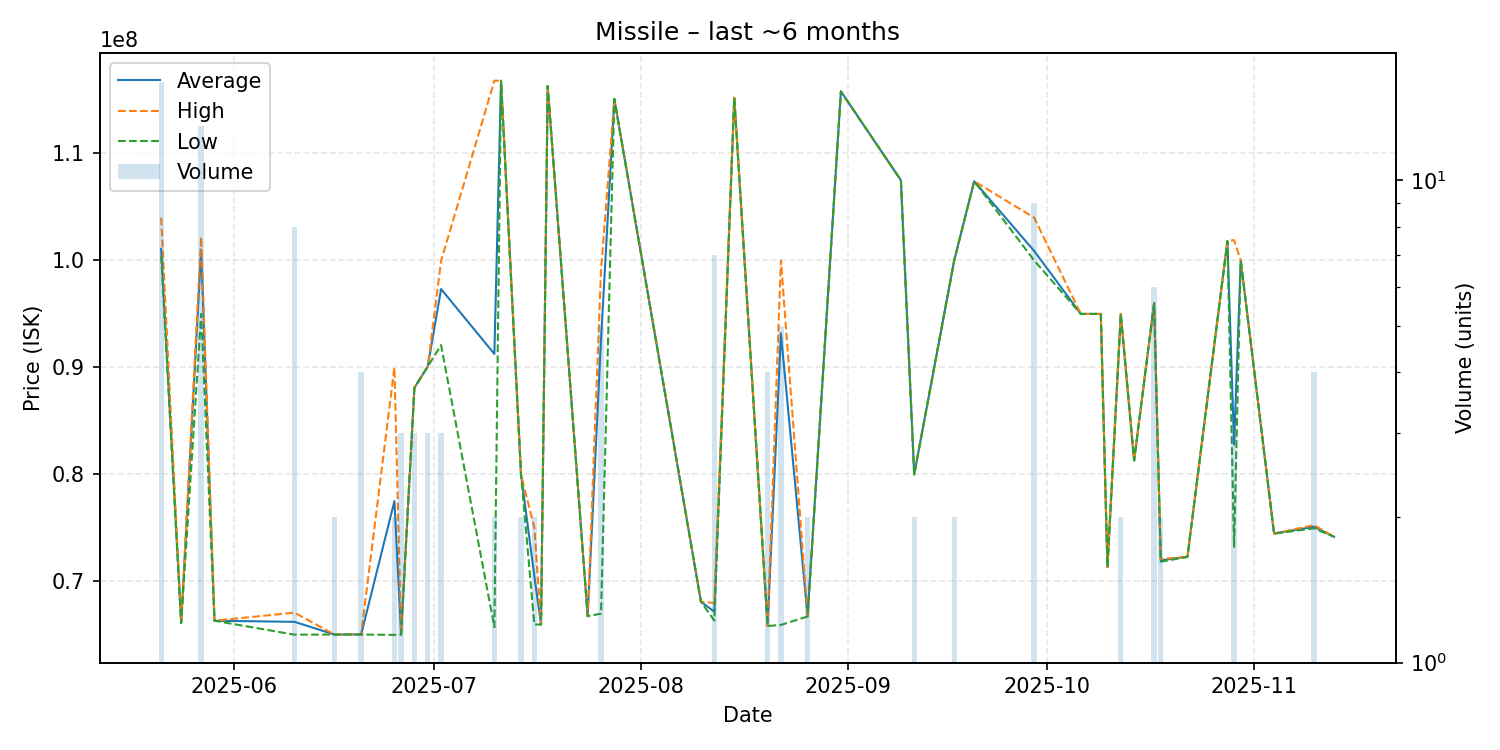

Values plotted in this chart, from the file beside it:
date, average, highest, lowest, order_count, volume
2025-05-21, 101081250, 104000000, 100400000, 12, 16
2025-05-24, 66110000, 66110000, 66110000, 1, 1
2025-05-27, 101015385, 102200000, 95000000, 5, 13
2025-05-29, 66320000, 66320000, 66320000, 1, 1
2025-06-10, 66220000, 67080000, 65020000, 4, 8
2025-06-16, 65030000, 65030000, 65030000, 2, 2
2025-06-19, 65040000, 65040000, 65040000, 1, 1
2025-06-20, 65030000, 65030000, 65030000, 1, 4
2025-06-25, 77500000, 90000000, 65000000, 2, 2
2025-06-26, 65030000, 65030000, 65030000, 3, 3
2025-06-28, 88100000, 88100000, 88100000, 1, 3
2025-06-30, 90080000, 90080000, 90080000, 1, 3
2025-07-02, 97326667, 99945000, 92090000, 3, 3
2025-07-10, 91260000, 116800000, 65720000, 2, 2
2025-07-11, 116800000, 116800000, 116800000, 1, 1
2025-07-14, 80000000, 80000000, 80000000, 1, 2
2025-07-16, 70485000, 75000000, 65970000, 2, 2
2025-07-17, 65970000, 65970000, 65970000, 1, 1
2025-07-18, 116300000, 116300000, 116300000, 1, 1
2025-07-24, 66750000, 66750000, 66750000, 1, 1
2025-07-26, 92596000, 99000000, 66980000, 4, 5
2025-07-28, 115100000, 115100000, 115100000, 1, 1
2025-08-10, 68100000, 68100000, 68100000, 1, 1
2025-08-12, 67167143, 67980000, 66340000, 6, 7
2025-08-15, 115200000, 115200000, 115200000, 1, 1
2025-08-20, 65830000, 65830000, 65830000, 1, 4
2025-08-22, 93186000, 100000000, 65930000, 2, 5
2025-08-26, 66750000, 66780000, 66720000, 2, 2
2025-08-31, 115800000, 115800000, 115800000, 1, 1
2025-09-09, 107500000, 107500000, 107500000, 1, 1
2025-09-11, 80000000, 80000000, 80000000, 1, 2
2025-09-17, 99995000, 100000000, 99990000, 2, 2
2025-09-20, 107400000, 107400000, 107400000, 1, 1
2025-09-29, 100888889, 104000000, 100000000, 5, 9
2025-10-06, 95000000, 95000000, 95000000, 1, 1
2025-10-09, 95000000, 95000000, 95000000, 1, 1
2025-10-10, 71330000, 71330000, 71330000, 1, 1
2025-10-12, 95000000, 95000000, 95000000, 1, 2
2025-10-14, 81290000, 81290000, 81290000, 1, 1
2025-10-17, 96000000, 96000000, 96000000, 1, 6
2025-10-18, 71965000, 72090000, 71840000, 2, 2
2025-10-22, 72290000, 72290000, 72290000, 1, 1
2025-10-28, 101800000, 101800000, 101800000, 1, 1
2025-10-29, 82780000, 101900000, 73220000, 2, 3
2025-10-30, 100000000, 100000000, 100000000, 1, 1
2025-11-04, 74470000, 74470000, 74470000, 1, 1
2025-11-10, 75107500, 75260000, 74955000, 4, 4
2025-11-13, 74170000, 74170000, 74170000, 1, 1
